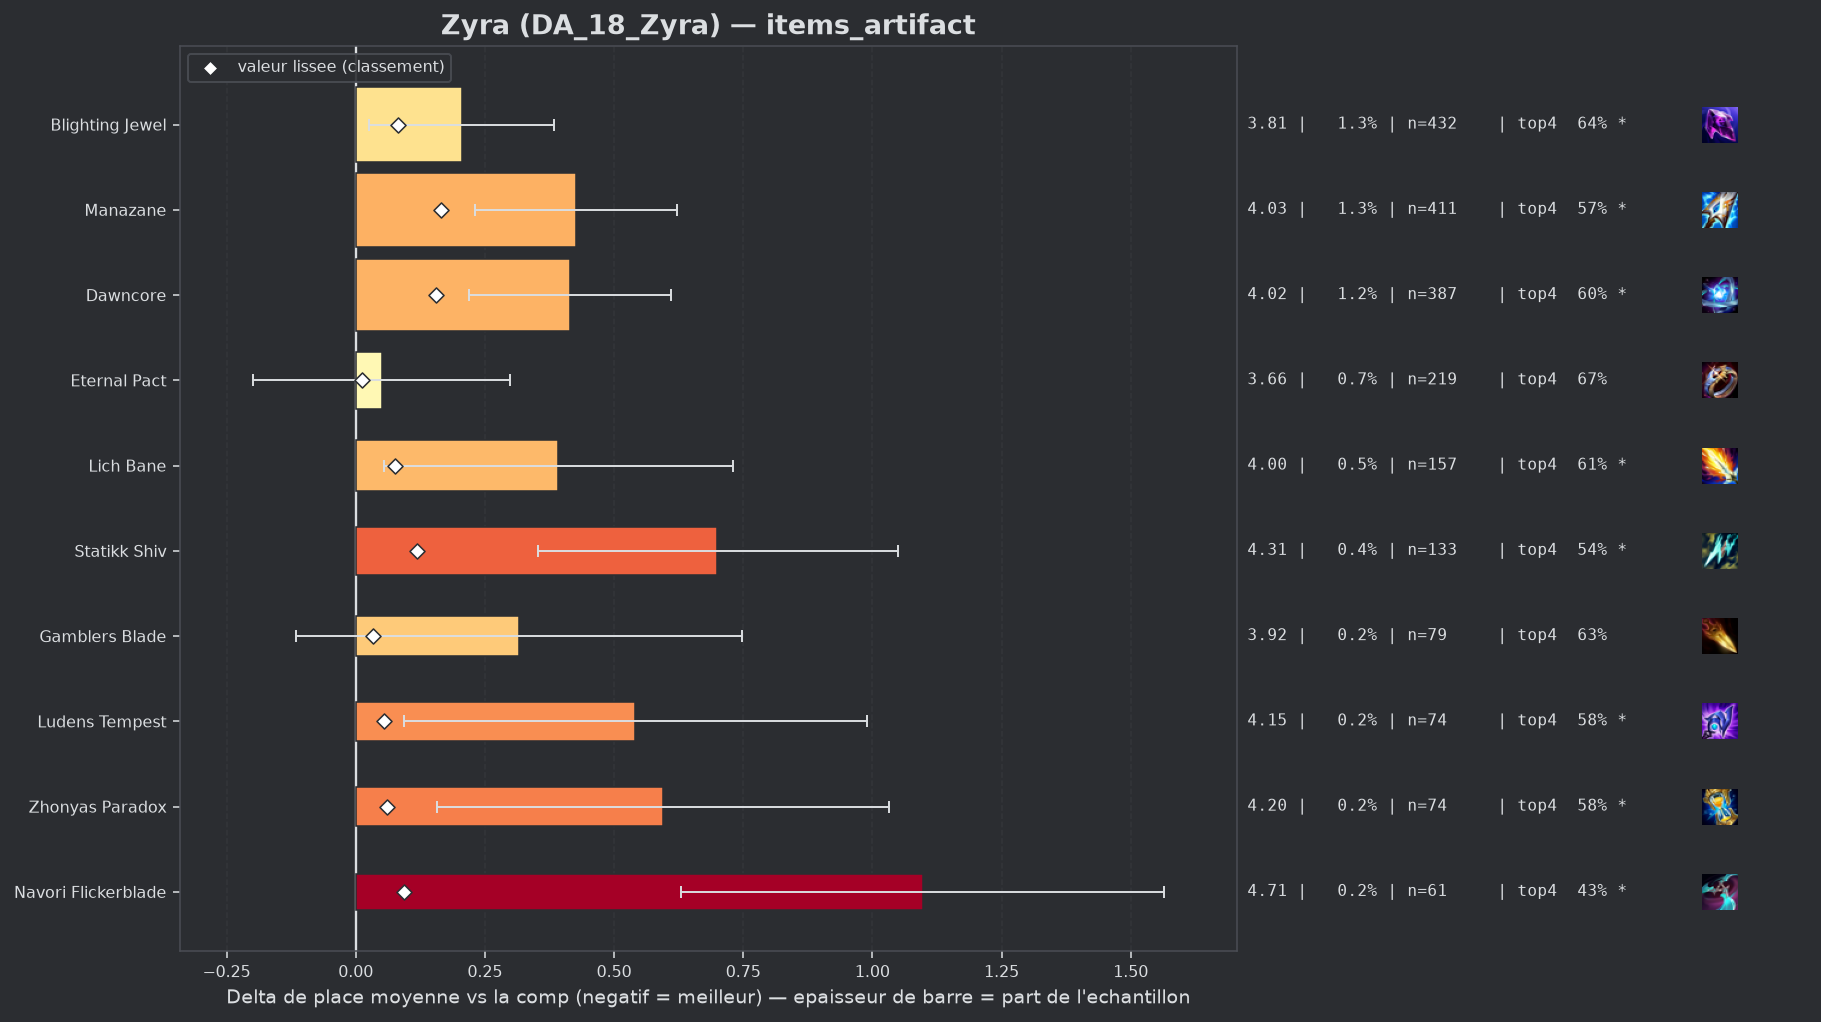

Source data for this figure (header and first rows):
group, label, n, share, avg_place, shrunk_avg, score, d_avg, d_avg_pess, impact, d_top4, win, top2, top4, sd, z, p, significant
populaire, Eternal Pact, 219, 0.006755, 3.658, 3.62, 0.013, 0.05, 0.0, -0.0001, -0.0145, 0.1416, 0.3105, 0.6712, 1.874, 0.39, 0.6955, False
populaire, Gamblers Blade, 79, 0.002437, 3.924, 3.642, 0.034, 0.316, 0.0, -0.0001, -0.0528, 0.1266, 0.2785, 0.6329, 1.954, 1.44, 0.1507, False
, Seekers Armguard, 52, 0.001604, 4.25, 3.655, 0.048, 0.642, 0.159, -0.0001, -0.1665, 0.0577, 0.1923, 0.5192, 1.775, 2.61, 0.00913, True
populaire, Ludens Tempest, 74, 0.002283, 4.149, 3.663, 0.055, 0.541, 0.093, -0.0001, -0.1047, 0.0811, 0.2432, 0.5811, 1.964, 2.37, 0.01795, True
populaire, Zhonyas Paradox, 74, 0.002283, 4.203, 3.669, 0.061, 0.595, 0.158, -0.0001, -0.1047, 0.1081, 0.2432, 0.5811, 1.917, 2.67, 0.00767, True
populaire, Lich Bane, 157, 0.004843, 4.0, 3.684, 0.076, 0.392, 0.055, -0.0004, -0.0806, 0.121, 0.3185, 0.6051, 2.153, 2.28, 0.02274, True
populaire, Blighting Jewel, 432, 0.01333, 3.812, 3.69, 0.082, 0.205, 0.026, -0.0011, -0.0469, 0.1065, 0.2986, 0.6389, 1.882, 2.25, 0.02474, True
populaire, Navori Flickerblade, 61, 0.001882, 4.705, 3.702, 0.094, 1.097, 0.63, -0.0002, -0.2595, 0.0328, 0.1475, 0.4262, 1.858, 4.61, 0.0, True
populaire, Statikk Shiv, 133, 0.004103, 4.308, 3.727, 0.119, 0.7, 0.352, -0.0005, -0.1444, 0.1128, 0.2105, 0.5414, 2.045, 3.94, 8e-05, True
populaire, Dawncore, 387, 0.01194, 4.023, 3.763, 0.155, 0.415, 0.22, -0.0019, -0.0888, 0.093, 0.2687, 0.5969, 1.953, 4.16, 3e-05, True
populaire, Manazane, 411, 0.01268, 4.034, 3.773, 0.165, 0.426, 0.231, -0.0021, -0.1115, 0.1192, 0.292, 0.5742, 2.006, 4.28, 2e-05, True
